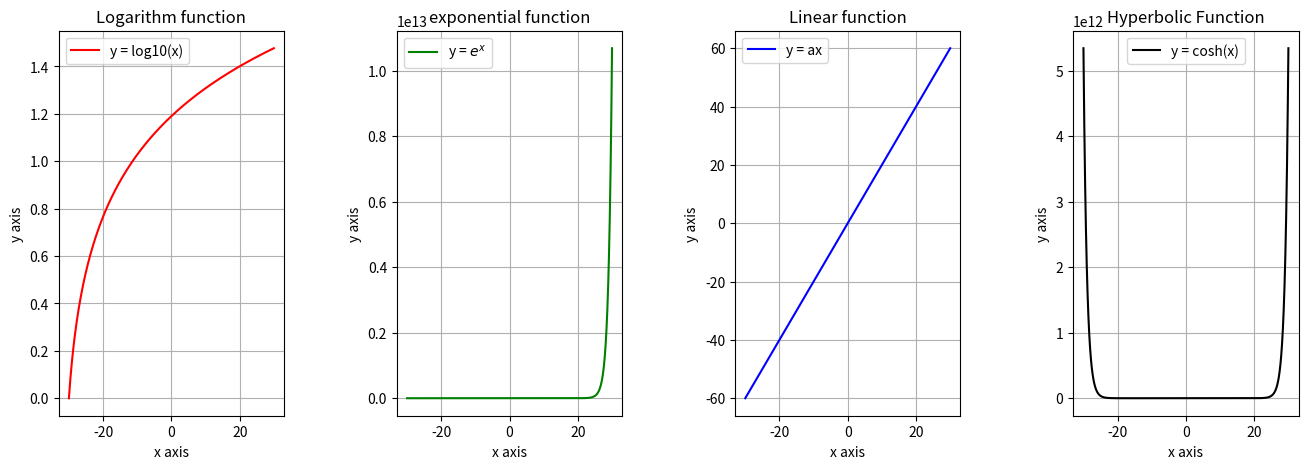

This figure's Python source:
import numpy as np
import matplotlib.pyplot as plt

def subPlotSetup(title:str=None, funcName:str=None, function=None, lineStyle:str='-r'):
    '''Helper function to setup subplots in matplotlib.pyplot'''
    plt.title(title)
    plt.xlabel('x axis')
    plt.ylabel('y axis')
    plt.grid()
    plt.plot(x, function, lineStyle)
    plt.legend([funcName])

x = np.linspace(1, 30, 1000)
yLog10x = np.log10(x)

x = np.linspace(-30, 30, 1000)
yEx = np.e ** x
yLinearx = 2 * x 
yCoshx = np.cosh(x)

plt.figure('DAUP - Assignment 2', figsize=(16,5))

plt.subplot(1, 4, 1)
subPlotSetup('Logarithm function', 'y = log10(x)', yLog10x, '-r')

plt.subplot(1, 4, 2)
subPlotSetup('exponential function', 'y = $e^{x}$', yEx, '-g')

plt.subplot(1, 4, 3)
subPlotSetup('Linear function', 'y = ax', yLinearx, '-b')

plt.subplot(1, 4, 4)
subPlotSetup('Hyperbolic Function', 'y = cosh(x)', yCoshx, '-k')

plt.subplots_adjust(wspace=0.5)
plt.savefig('fig.png')
plt.show()